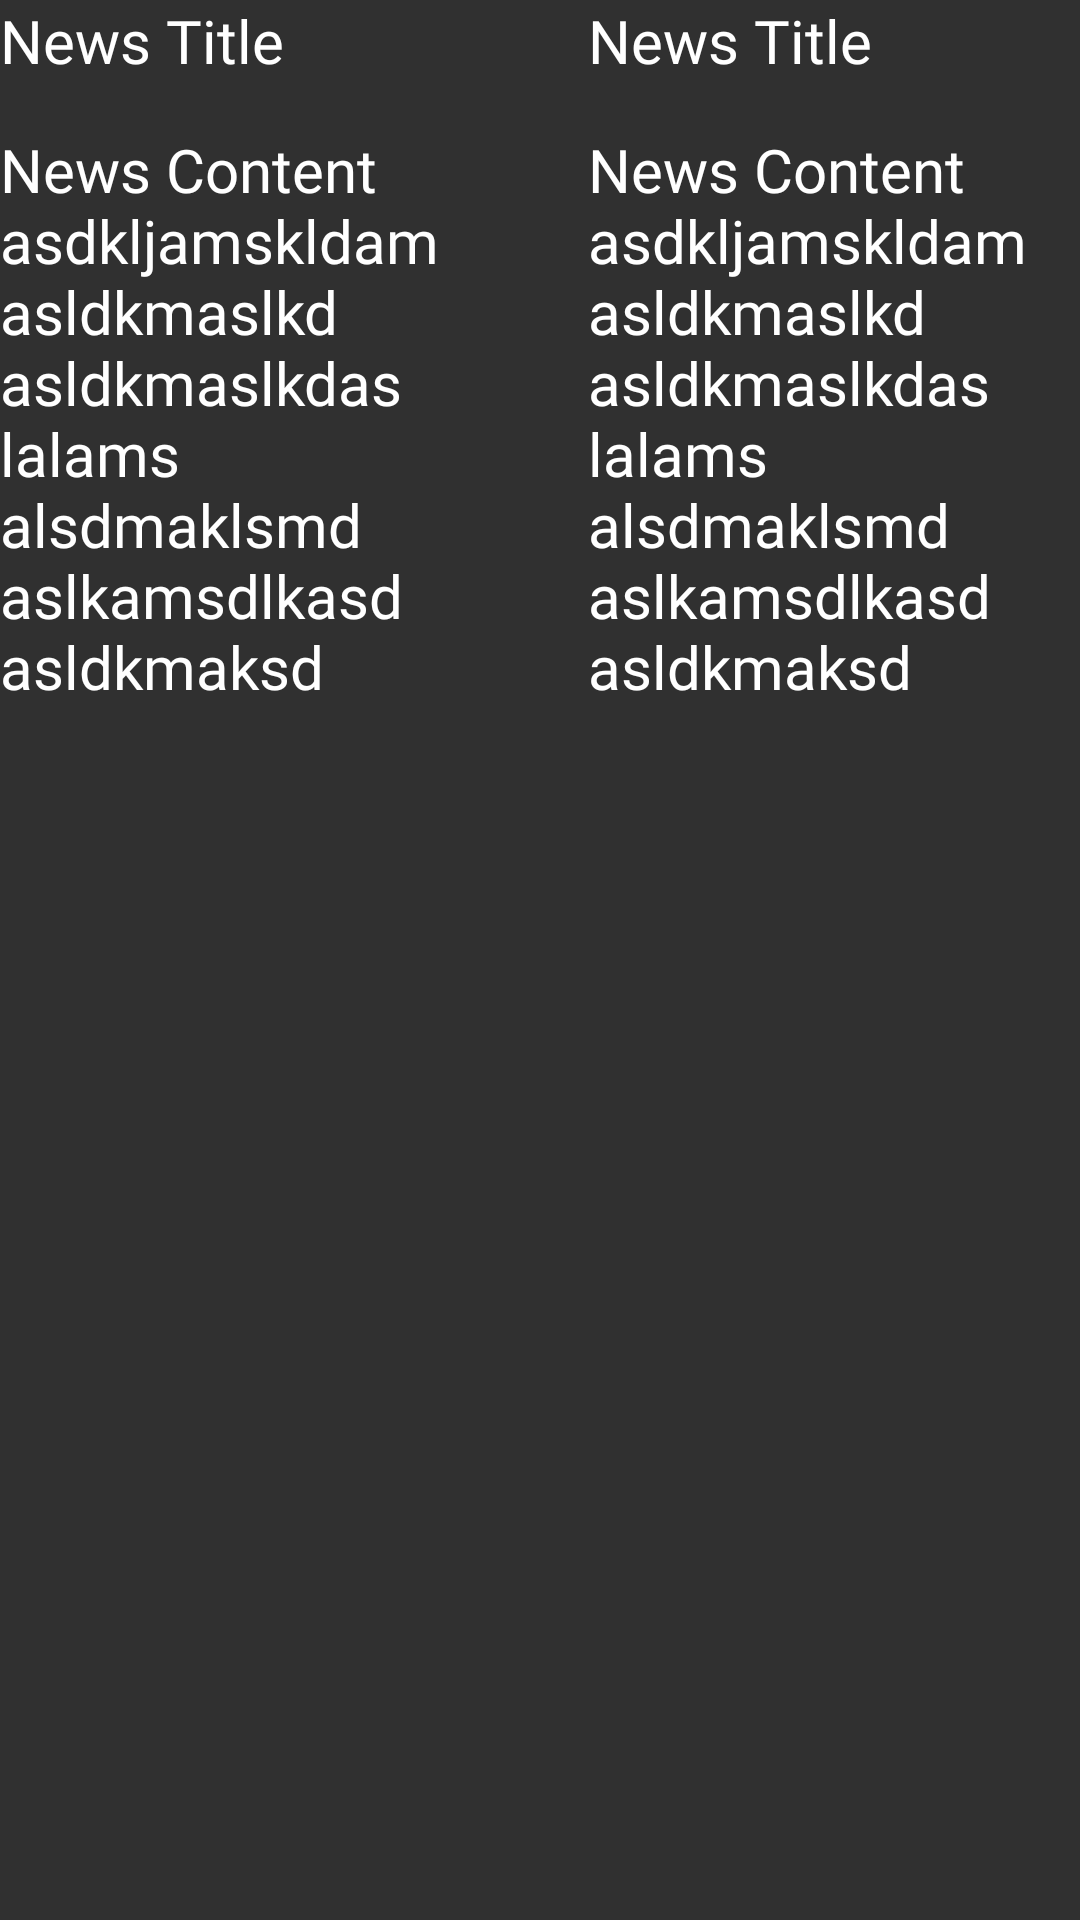

The Android layout XML behind this screen, and the referenced resources:
<!-- AndroidManifest.xml: application theme NoActionBar -->
<!-- res/layout/layout_news_pager.xml -->
<?xml version="1.0" encoding="utf-8"?>
<LinearLayout
        xmlns:android="http://schemas.android.com/apk/res/android"
        android:orientation="horizontal"
        android:layout_width="match_parent"
        android:layout_height="match_parent"
        android:background="@color/transparent"
>
    <ScrollView
            android:layout_width="match_parent"
            android:layout_height="wrap_content"
            android:layout_weight="1"
    >
        <LinearLayout
                android:layout_width="match_parent"
                android:layout_height="wrap_content"
                android:layout_weight="1"
                android:orientation="vertical"
                android:layout_marginEnd="16dp"
        >
            <TextView
                    android:id="@+id/tv_news_title_left"
                    android:layout_width="match_parent"
                    android:layout_height="wrap_content"

                    android:text="News Title"
                    android:textAllCaps="false"
                    android:fontFamily="@font/gotham_bold"
                    android:textColor="@color/white"
                    android:textSize="20sp"
            />
            <TextView
                    android:id="@+id/tv_news_content_left"
                    android:layout_width="match_parent"
                    android:layout_height="wrap_content"
                    android:layout_marginTop="16dp"

                    android:text="News Content asdkljamskldam asldkmaslkd asldkmaslkdas lalams alsdmaklsmd aslkamsdlkasd asldkmaksd "
                    android:textAllCaps="false"
                    android:textColor="@color/white"
                    android:fontFamily="@font/gotham_light"
                    android:textSize="20sp"
            />
        </LinearLayout>
    </ScrollView>

    <ScrollView
            android:layout_width="match_parent"
            android:layout_height="wrap_content"
            android:layout_weight="1"
    >
        <LinearLayout
                android:layout_width="match_parent"
                android:layout_height="wrap_content"
                android:layout_weight="1"
                android:orientation="vertical"
                android:layout_marginStart="16dp"
        >
            <TextView
                    android:id="@+id/tv_news_title_right"
                    android:layout_width="match_parent"
                    android:layout_height="wrap_content"

                    android:text="News Title"
                    android:textAllCaps="false"
                    android:fontFamily="@font/gotham_bold"
                    android:textColor="@color/white"
                    android:textSize="20sp"
            />
            <TextView
                    android:id="@+id/tv_news_content_right"
                    android:layout_width="match_parent"
                    android:layout_height="wrap_content"
                    android:layout_marginTop="16dp"

                    android:text="News Content asdkljamskldam asldkmaslkd asldkmaslkdas lalams alsdmaklsmd aslkamsdlkasd asldkmaksd "
                    android:textAllCaps="false"
                    android:textColor="@color/white"
                    android:fontFamily="@font/gotham_light"
                    android:textSize="20sp"
            />
        </LinearLayout>
    </ScrollView>

</LinearLayout>
<!-- resources referenced by this layout -->
<resources>
  <color name="transparent">#00000000</color>
  <color name="white">#ffffff</color>
  <style name="NoActionBar" parent="Theme.AppCompat.NoActionBar">
          <item name="windowActionBar">false</item>
          <item name="windowNoTitle">true</item>
          <item name="android:windowFullscreen">true</item>
  
          <item name="android:datePickerDialogTheme">@style/MyDatePickerDialogTheme</item>
      </style>
  <style name="MyDatePickerDialogTheme" parent="android:Theme.Material.Light.Dialog">
          
          <item name="android:datePickerStyle">@style/MyDatePickerStyle</item>
      </style>
  <style name="MyDatePickerStyle" parent="@android:style/Widget.Material.Light.DatePicker">
  
          <item name="android:headerBackground">@color/colorPrimary</item>
          <item name="android:dayOfWeekTextAppearance">@style/dayOfWeekText</item>
          <item name="android:headerMonthTextAppearance">@style/headerMonthTextAppearance</item>
          <item name="android:headerYearTextAppearance">@style/headerMonthTextAppearance</item>
  
  
      </style>
  <color name="colorPrimary">#008577</color>
  <style name="dayOfWeekText">
          <item name="android:textSize">20sp</item>
          <item name="android:textColor">@color/white</item>
      </style>
  <style name="headerMonthTextAppearance">
          <item name="android:textSize">20sp</item>
          <item name="android:textColor">@color/white</item>
      </style>
</resources>
